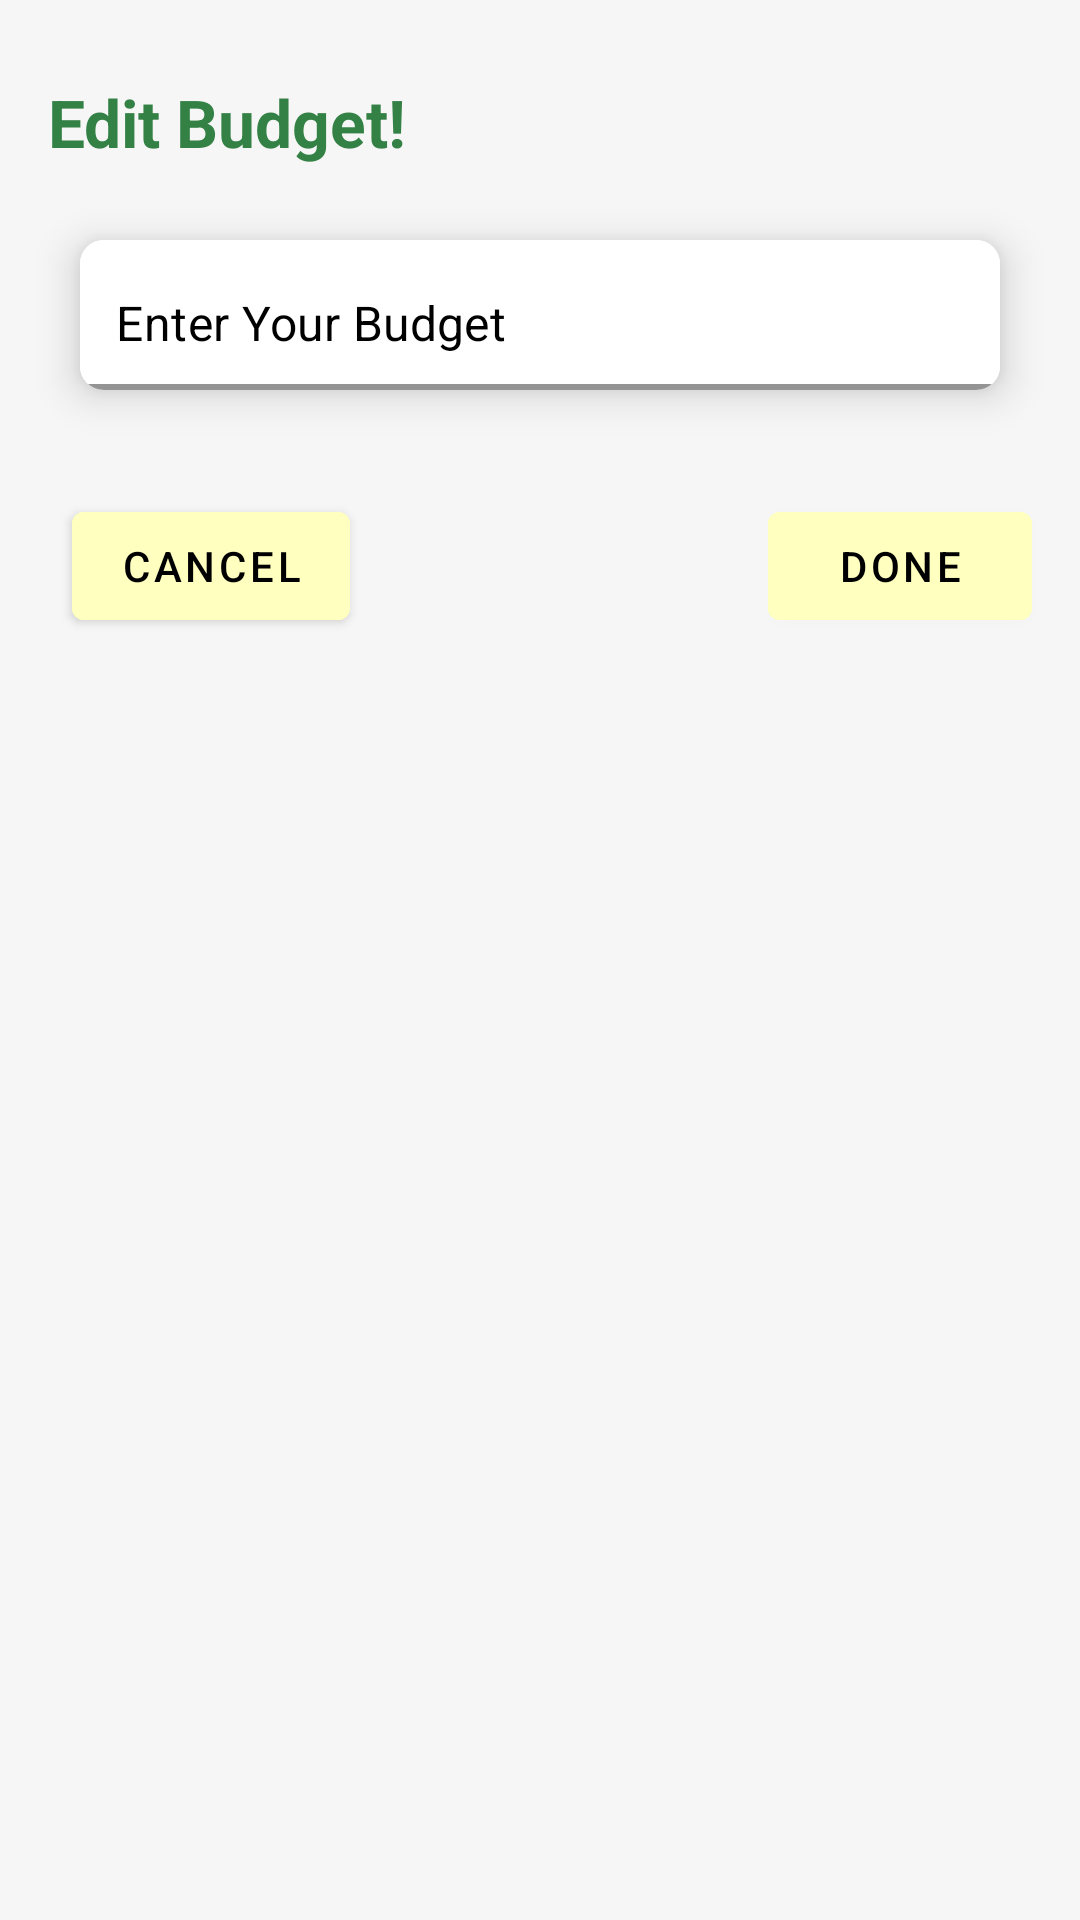

Reconstruct the res/layout file that produces this screen, plus the resources it refers to.
<!-- AndroidManifest.xml: application theme Theme.BudgetManaget -->
<!-- res/layout/edit_budget_popup.xml -->
<?xml version="1.0" encoding="utf-8"?>
<androidx.constraintlayout.widget.ConstraintLayout xmlns:android="http://schemas.android.com/apk/res/android"
    xmlns:app="http://schemas.android.com/apk/res-auto"
    xmlns:tools="http://schemas.android.com/tools"
    android:background="#F6F6F6"
    android:layout_width="match_parent"
    android:layout_height="match_parent">

    <TextView
        android:id="@+id/heading"
        android:layout_width="wrap_content"
        android:layout_height="wrap_content"
        android:layout_marginStart="16dp"
        android:layout_marginTop="26dp"
        android:text="Edit Budget!"
        android:textColor="@color/themeBg"
        android:textSize="22sp"
        android:textStyle="bold"
        app:layout_constraintStart_toStartOf="parent"
        app:layout_constraintTop_toTopOf="parent" />

    <com.google.android.material.card.MaterialCardView
        android:id="@+id/budgetcv"
        android:layout_width="0dp"
        android:layout_height="wrap_content"
        android:layout_marginHorizontal="16dp"
        android:layout_marginTop="10dp"
        app:cardCornerRadius="8dp"
        app:cardElevation="8dp"
        app:cardUseCompatPadding="true"
        app:layout_constraintEnd_toEndOf="parent"
        app:layout_constraintHorizontal_bias="0.781"
        app:layout_constraintStart_toStartOf="parent"
        app:layout_constraintTop_toBottomOf="@+id/heading"
        app:layout_goneMarginTop="32dp">

        <com.google.android.material.textfield.TextInputLayout
            android:layout_width="match_parent"
            android:layout_height="50dp"
            android:background="@color/white"
            app:boxStrokeColor="@color/themeBg"
            app:boxStrokeWidth="2dp"
            app:boxStrokeWidthFocused="0dp"
            app:hintEnabled="false">

            <EditText
                android:id="@+id/budgetEt"
                android:layout_width="match_parent"
                android:layout_height="50dp"
                android:background="@color/white"
                android:hint="@string/enter_your_budget"
                android:textColorHint="@color/black"
                android:textColor="@color/black"
                android:inputType="number"
                android:paddingStart="12dp"
                android:paddingTop="15dp" />
        </com.google.android.material.textfield.TextInputLayout>

    </com.google.android.material.card.MaterialCardView>

    <com.google.android.material.button.MaterialButton
        android:id="@+id/cancelBtn"
        android:layout_width="wrap_content"
        android:layout_height="wrap_content"
        android:layout_marginStart="8dp"
        android:layout_marginTop="20dp"
        android:backgroundTint="#ffffbf"
        android:text="Cancel"
        android:textColor="@color/black"
        app:layout_constraintStart_toStartOf="@+id/budgetcv"
        app:layout_constraintTop_toBottomOf="@+id/budgetcv" />

    <com.google.android.material.button.MaterialButton
        android:id="@+id/DoneBtn"
        android:layout_width="wrap_content"
        android:layout_height="wrap_content"
        android:layout_marginTop="20dp"
        android:backgroundTint="#ffffbf"
        android:text="Done"
        android:textColor="@color/black"
        app:layout_constraintEnd_toEndOf="@+id/budgetcv"
        app:layout_constraintTop_toBottomOf="@+id/budgetcv" />
</androidx.constraintlayout.widget.ConstraintLayout>
<!-- resources referenced by this layout -->
<resources>
  <color name="black">#FF000000</color>
  <color name="themeBg">#348146</color>
  <color name="white">#FFFFFFFF</color>
  <string name="enter_your_budget">Enter Your Budget</string>
  <style name="Theme.BudgetManaget" parent="Theme.MaterialComponents.DayNight.DarkActionBar">
          
          <item name="colorPrimary">#348146</item>
          <item name="colorPrimaryVariant">#348146</item>
          <item name="colorOnPrimary">@color/white</item>
          
          <item name="colorSecondary">@color/teal_200</item>
          <item name="colorSecondaryVariant">@color/teal_700</item>
          <item name="colorOnSecondary">@color/black</item>
          
          <item name="android:statusBarColor">?attr/colorPrimaryVariant</item>
          
      </style>
  <color name="teal_200">#FF03DAC5</color>
  <color name="teal_700">#FF018786</color>
</resources>
